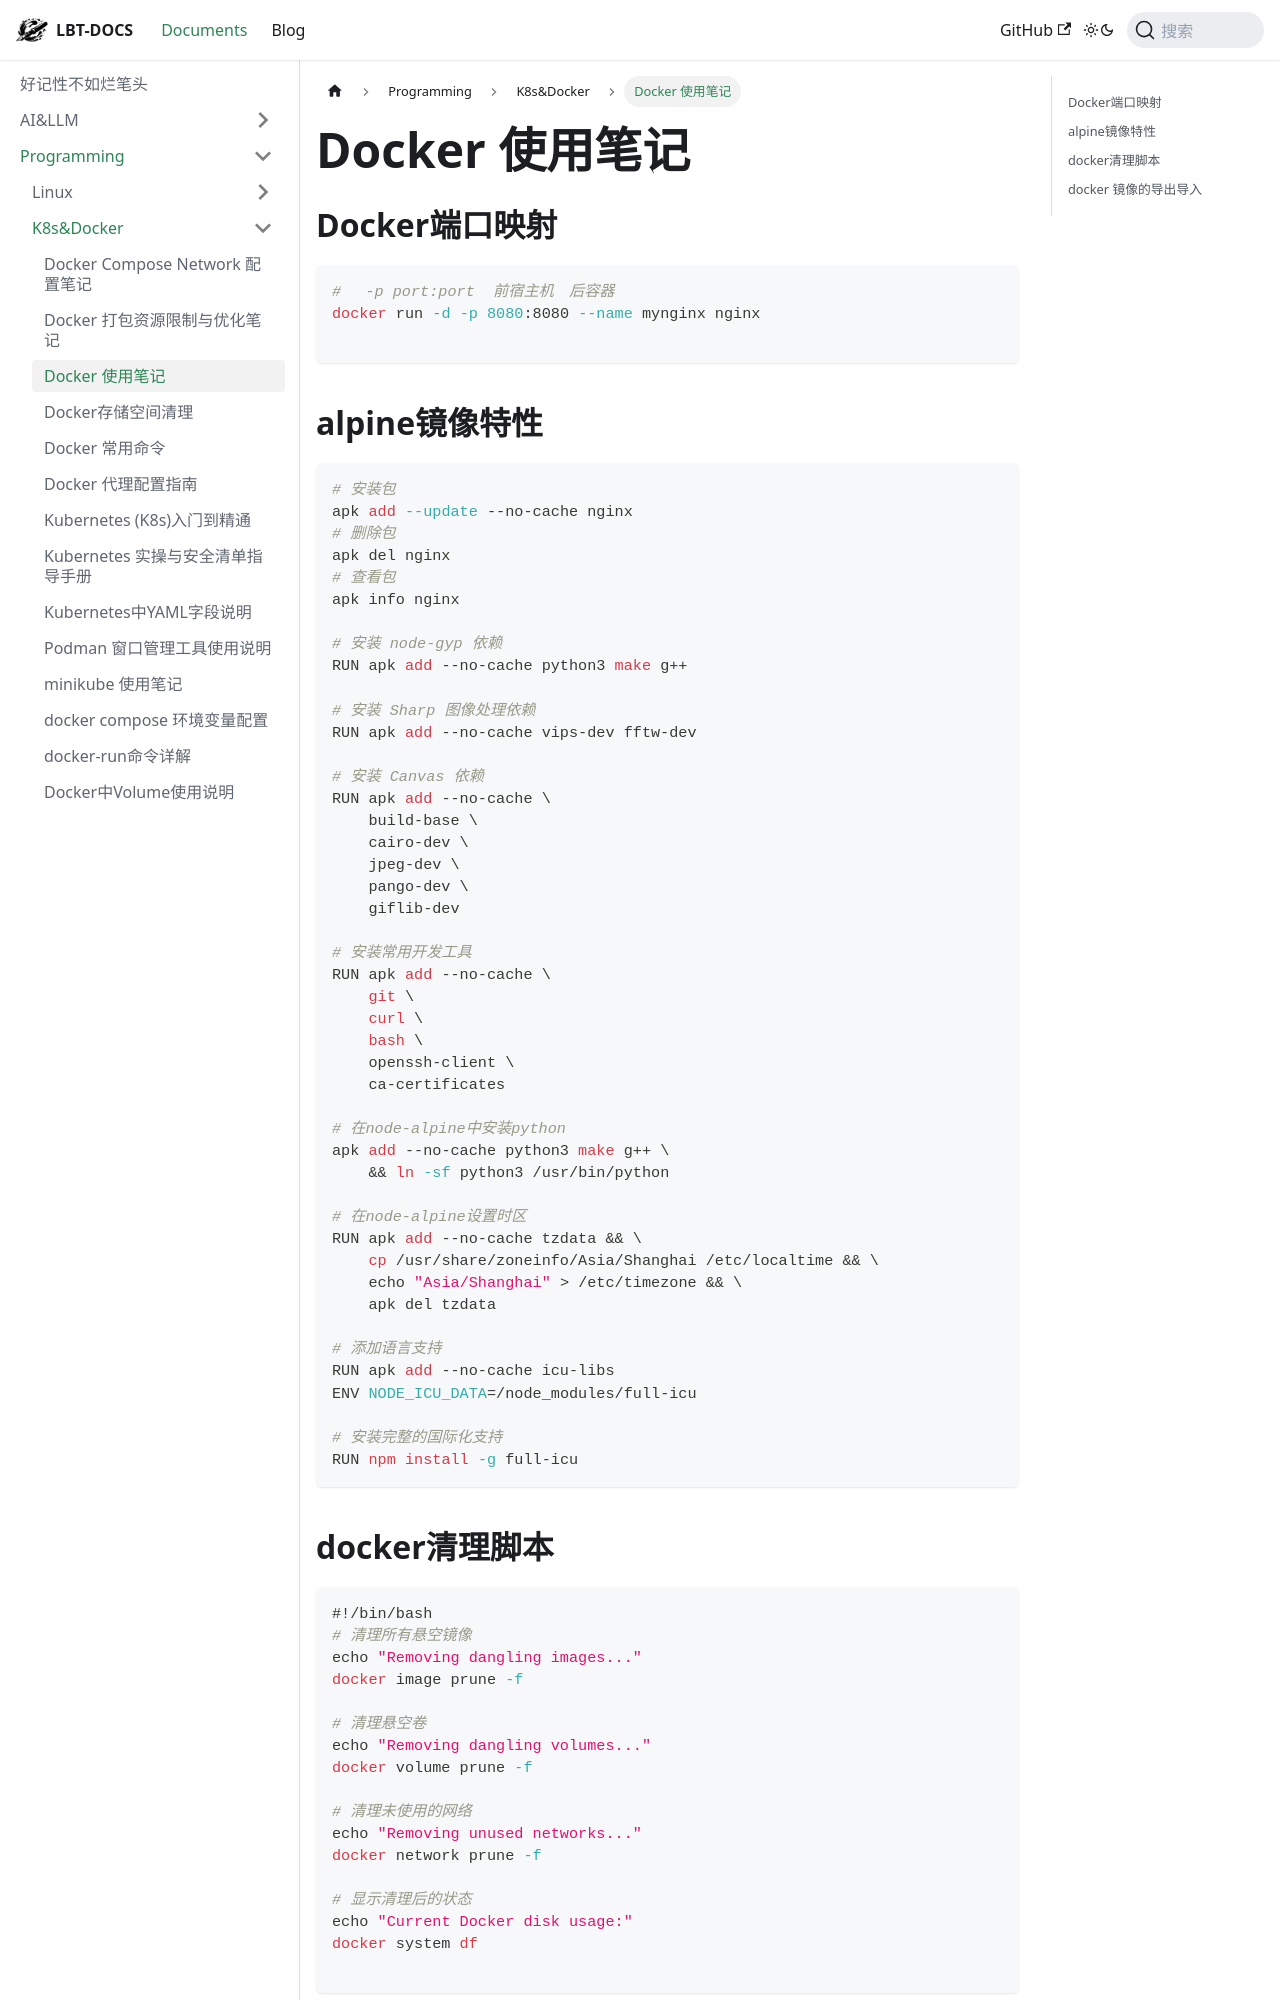

repository: fhvknb/lbt-docs · page: docs/Programming/K8s&Docker/Docker使用笔记.html · generator: docusaurus

---
title: Docker 使用笔记
tags: 
  - Docker
---


## Docker端口映射
```bash
# 　-p port:port  前宿主机　后容器
docker run -d -p 8080:8080 --name mynginx nginx

```

## alpine镜像特性

```bash
# 安装包
apk add --update --no-cache nginx
# 删除包
apk del nginx
# 查看包
apk info nginx

# 安装 node-gyp 依赖
RUN apk add --no-cache python3 make g++ 

# 安装 Sharp 图像处理依赖
RUN apk add --no-cache vips-dev fftw-dev

# 安装 Canvas 依赖
RUN apk add --no-cache \
    build-base \
    cairo-dev \
    jpeg-dev \
    pango-dev \
    giflib-dev

# 安装常用开发工具
RUN apk add --no-cache \
    git \
    curl \
    bash \
    openssh-client \
    ca-certificates

# 在node-alpine中安装python
apk add --no-cache python3 make g++ \
    && ln -sf python3 /usr/bin/python

# 在node-alpine设置时区
RUN apk add --no-cache tzdata && \
    cp /usr/share/zoneinfo/Asia/Shanghai /etc/localtime && \
    echo "Asia/Shanghai" > /etc/timezone && \
    apk del tzdata

# 添加语言支持
RUN apk add --no-cache icu-libs
ENV NODE_ICU_DATA=/node_modules/full-icu

# 安装完整的国际化支持
RUN npm install -g full-icu
```
